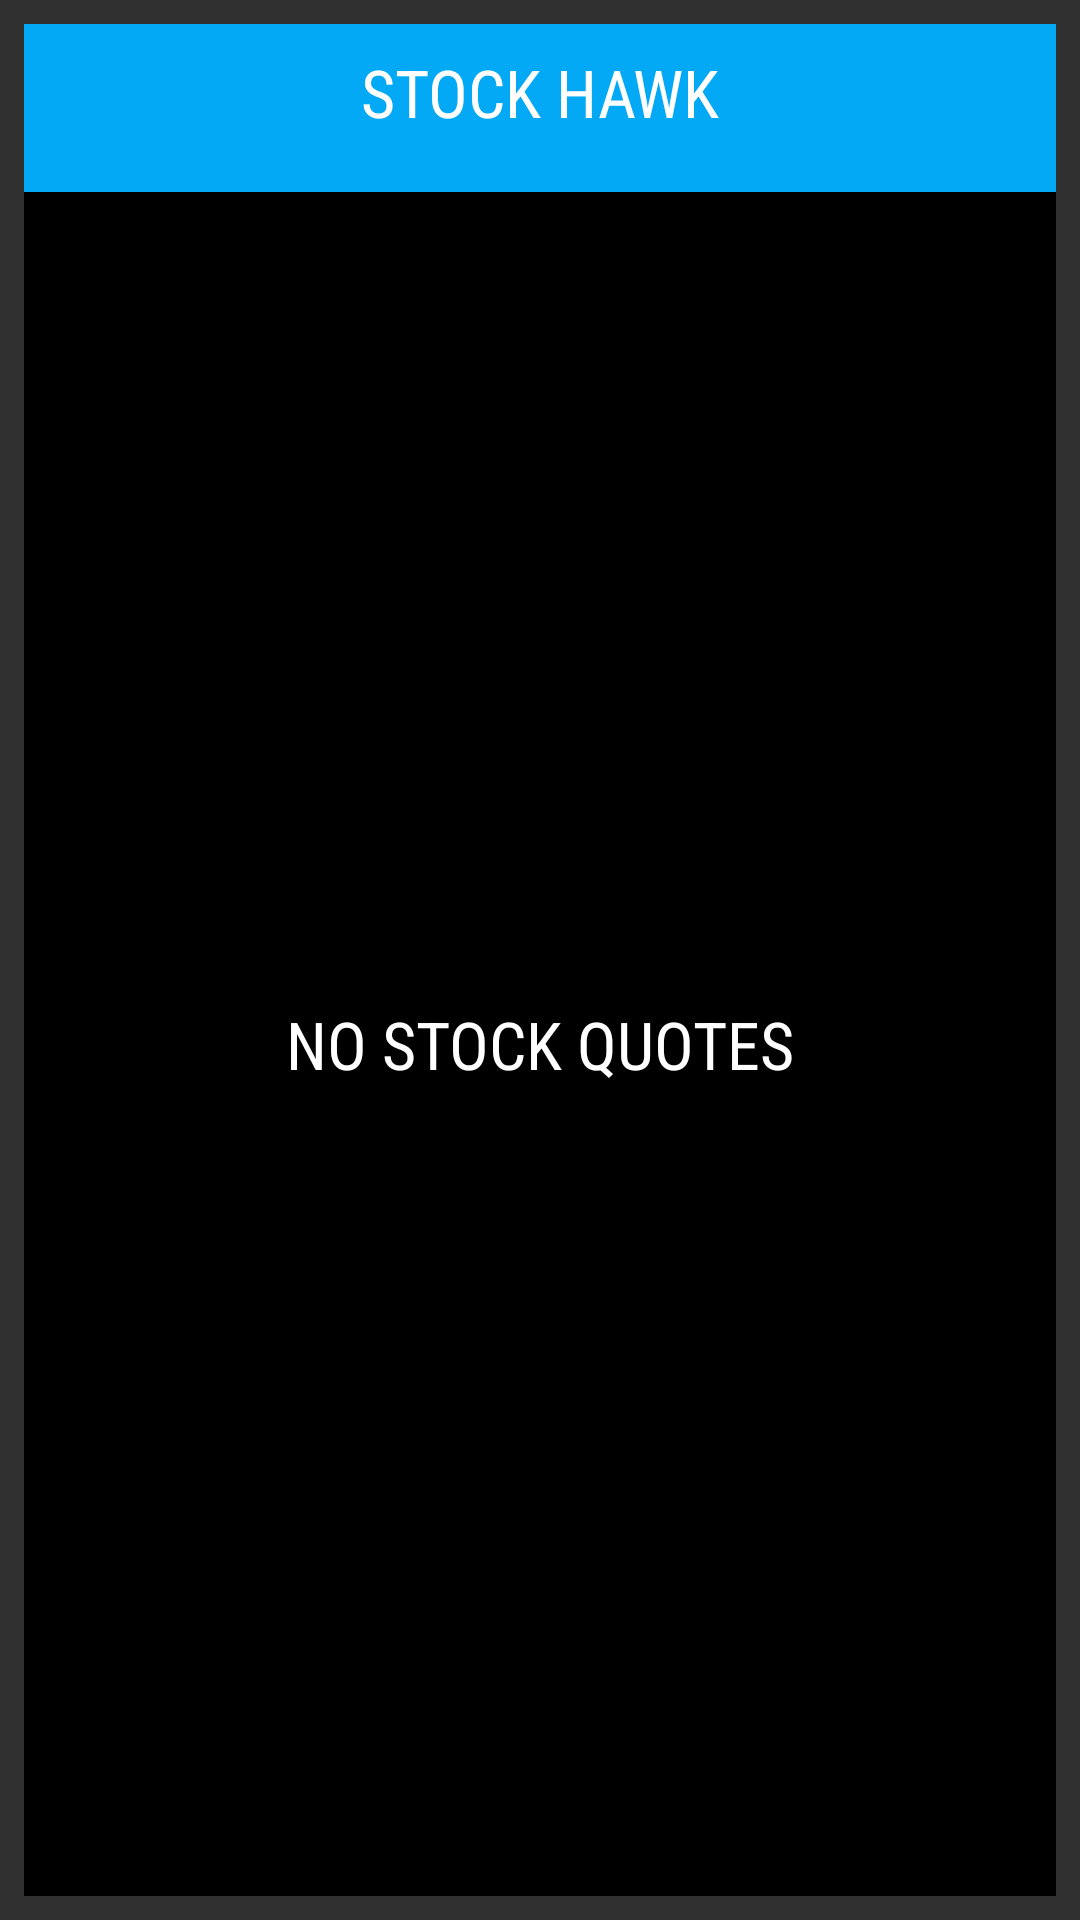

This screen was rendered from an Android layout file. Write that file and the resources it references.
<!-- AndroidManifest.xml: application theme AppTheme -->
<!-- res/layout/widget_detail.xml -->
<LinearLayout xmlns:android="http://schemas.android.com/apk/res/android"
    xmlns:tools="http://schemas.android.com/tools"
    android:layout_width="match_parent"
    android:layout_height="match_parent"
    android:orientation="vertical"
    android:padding="@dimen/widget_margin">

    <FrameLayout
        android:id="@+id/widget"
        android:layout_width="match_parent"
        android:layout_height="@dimen/abc_action_bar_default_height_material"
        android:background="@color/primary">
        <TextView
            android:layout_width="match_parent"
            android:layout_height="wrap_content"
            android:contentDescription="@string/app_name"
            android:gravity="center"
            android:textAppearance="?android:attr/textAppearanceLarge"
            android:text="@string/widget_title"
            android:padding="@dimen/default_padding"
            android:fontFamily="sans-serif-condensed"
            />
    </FrameLayout>
    <FrameLayout
        android:layout_width="match_parent"
        android:layout_height="0dp"
        android:layout_weight="1"
        android:background="@color/black">
        <ListView
            android:id="@+id/widget_list"
            android:layout_width="match_parent"
            android:layout_height="match_parent"
            android:divider="@null"
            android:dividerHeight="0dp"
            tools:listitem="@layout/widget_detail_list_item"/>
        <TextView
            android:id="@+id/widget_empty"
            android:layout_width="match_parent"
            android:layout_height="match_parent"
            android:gravity="center"
            android:fontFamily="sans-serif-condensed"
            android:textAppearance="?android:textAppearanceLarge"
            android:text="@string/empty_quote_list"/>
    </FrameLayout>

</LinearLayout>
<!-- res/layout/widget_detail_list_item.xml (included above) -->
<?xml version="1.0" encoding="utf-8"?>
<FrameLayout xmlns:android="http://schemas.android.com/apk/res/android"
    xmlns:tools="http://schemas.android.com/tools"
    android:id="@+id/widget_list_item"
    android:layout_width="match_parent"
    android:layout_height="wrap_content">
    <LinearLayout xmlns:android="http://schemas.android.com/apk/res/android"
        xmlns:tools="http://schemas.android.com/tools"
        android:layout_width="match_parent"
        android:layout_height="?android:attr/listPreferredItemHeight"
        android:gravity="center_vertical"
        android:orientation="horizontal"
        android:paddingStart="16dp"
        android:paddingLeft="16dp"
        android:paddingEnd="16dp"
        android:paddingRight="16dp">

        <TextView
            android:id="@+id/symbol"
            style="@style/StockSymbolTextStyle"
            android:layout_width="wrap_content"
            android:layout_height="wrap_content"
            android:contentDescription="@string/symbol_content_description"
            android:gravity="start|center_vertical|left"
            tools:text="GOOG" />

        <LinearLayout
            android:layout_width="0dp"
            android:layout_height="wrap_content"
            android:layout_weight="1"
            android:gravity="end|right">

            <TextView
                android:id="@+id/price"
                style="@style/BidPriceTextStyle"
                android:layout_width="wrap_content"
                android:layout_height="wrap_content"
                android:layout_marginEnd="10dp"
                android:layout_marginRight="10dp"
                android:contentDescription="@string/price_content_description"
                tools:text="1000.00" />

            <TextView
                android:id="@+id/change"
                style="@style/PercentChangeTextStyle"
                android:layout_width="wrap_content"
                android:layout_height="wrap_content"
                android:background="@drawable/percent_change_pill_green"
                android:contentDescription="@string/change_content_description"
                android:paddingStart="3dp"
                android:paddingLeft="3dp"
                android:paddingEnd="3dp"
                android:paddingRight="3dp"
                tools:text="100%" />
        </LinearLayout>
    </LinearLayout>

</FrameLayout>
<!-- resources referenced by this layout -->
<resources>
  <color name="black">#000000</color>
  <color name="primary">#03A9F4</color>
  <dimen name="default_padding">8dp</dimen>
  <dimen name="widget_margin">8dp</dimen>
  <string name="app_name">Stock Hawk</string>
  <string name="change_content_description">Change in Price</string>
  <string name="empty_quote_list">NO STOCK QUOTES</string>
  <string name="price_content_description">Price</string>
  <string name="symbol_content_description">Stock Symbol</string>
  <string name="widget_title">STOCK HAWK</string>
  <style name="BidPriceTextStyle">
          <item name="android:textSize">20sp</item>
      </style>
  <style name="PercentChangeTextStyle">
          <item name="android:textSize">20sp</item>
          <item name="android:textColor">#FFF</item>
          <item name="android:textStyle">bold</item>
      </style>
  <style name="StockSymbolTextStyle">
          <item name="android:textSize">25sp</item>
          <item name="android:textAllCaps">true</item>
      </style>
  <style name="AppTheme" parent="Theme.AppCompat">
          <item name="colorPrimary">@color/primary</item>
          <item name="colorPrimaryDark">@color/primary_dark</item>
          <item name="colorAccent">@color/accent</item>
          <item name="toolbarStyle">@style/Toolbar</item>
      </style>
  <color name="primary_dark">#0288D1</color>
  <color name="accent">#FFD740</color>
  <style name="Toolbar" parent="Widget.AppCompat.Toolbar">
          <item name="android:background">?attr/colorPrimary</item>
          <item name="popupTheme">@style/Theme.AppCompat.Light</item>
      </style>
</resources>
